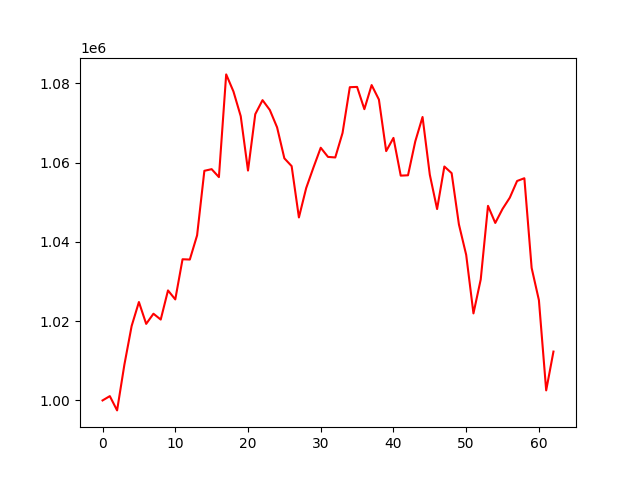

Source data for this figure (header and first rows):
account_value, date, daily_return
1000000, 2022-10-11, 
1001088, 2022-10-12, 0.001088
997487, 2022-10-13, -0.003598
1008991, 2022-10-14, 0.01153
1018779, 2022-10-17, 0.009702
1024827, 2022-10-18, 0.005936
1019311, 2022-10-19, -0.005382
1021875, 2022-10-20, 0.002515
1020404, 2022-10-21, -0.00144
1027753, 2022-10-24, 0.007202
1025486, 2022-10-25, -0.002205
1035617, 2022-10-27, 0.009879
1035544, 2022-10-28, -7.046841543045801e-05
1041647, 2022-10-31, 0.005894
1057930, 2022-11-01, 0.01563
1058345, 2022-11-02, 0.0003915
1056342, 2022-11-03, -0.001892
1082251, 2022-11-04, 0.02453
1077938, 2022-11-07, -0.003985
1071708, 2022-11-09, -0.00578
1057996, 2022-11-10, -0.01279
1072218, 2022-11-11, 0.01344
1075756, 2022-11-14, 0.0033
1073276, 2022-11-15, -0.002306
1068887, 2022-11-16, -0.004089
1061081, 2022-11-17, -0.007303
1059112, 2022-11-18, -0.001856
1046160, 2022-11-21, -0.01223
1053575, 2022-11-22, 0.007088
1058766, 2022-11-23, 0.004927
1063750, 2022-11-24, 0.004708
1061436, 2022-11-25, -0.002176
1061297, 2022-11-28, -0.0001307
1067474, 2022-11-29, 0.00582
1079023, 2022-11-30, 0.01082
1079092, 2022-12-01, 6.415782126545366e-05
1073479, 2022-12-02, -0.005201
1079558, 2022-12-05, 0.005663
1075900, 2022-12-06, -0.003389
1062902, 2022-12-07, -0.01208
1066230, 2022-12-08, 0.003131
1056714, 2022-12-09, -0.008925
1056799, 2022-12-12, 8.032665088641977e-05
1065349, 2022-12-13, 0.00809
1071508, 2022-12-14, 0.005781
1056931, 2022-12-15, -0.0136
1048277, 2022-12-16, -0.008188
1059013, 2022-12-19, 0.01024
1057337, 2022-12-20, -0.001582
1044412, 2022-12-21, -0.01222
1036727, 2022-12-22, -0.007359
1021960, 2022-12-23, -0.01424
1030520, 2022-12-26, 0.008376
1049089, 2022-12-27, 0.01802
1044776, 2022-12-28, -0.00411
1048314, 2022-12-29, 0.003386
1051158, 2022-12-30, 0.002713
1055361, 2023-01-02, 0.003998
1056057, 2023-01-03, 0.0006597
1033434, 2023-01-04, -0.02142
... 3 more rows
